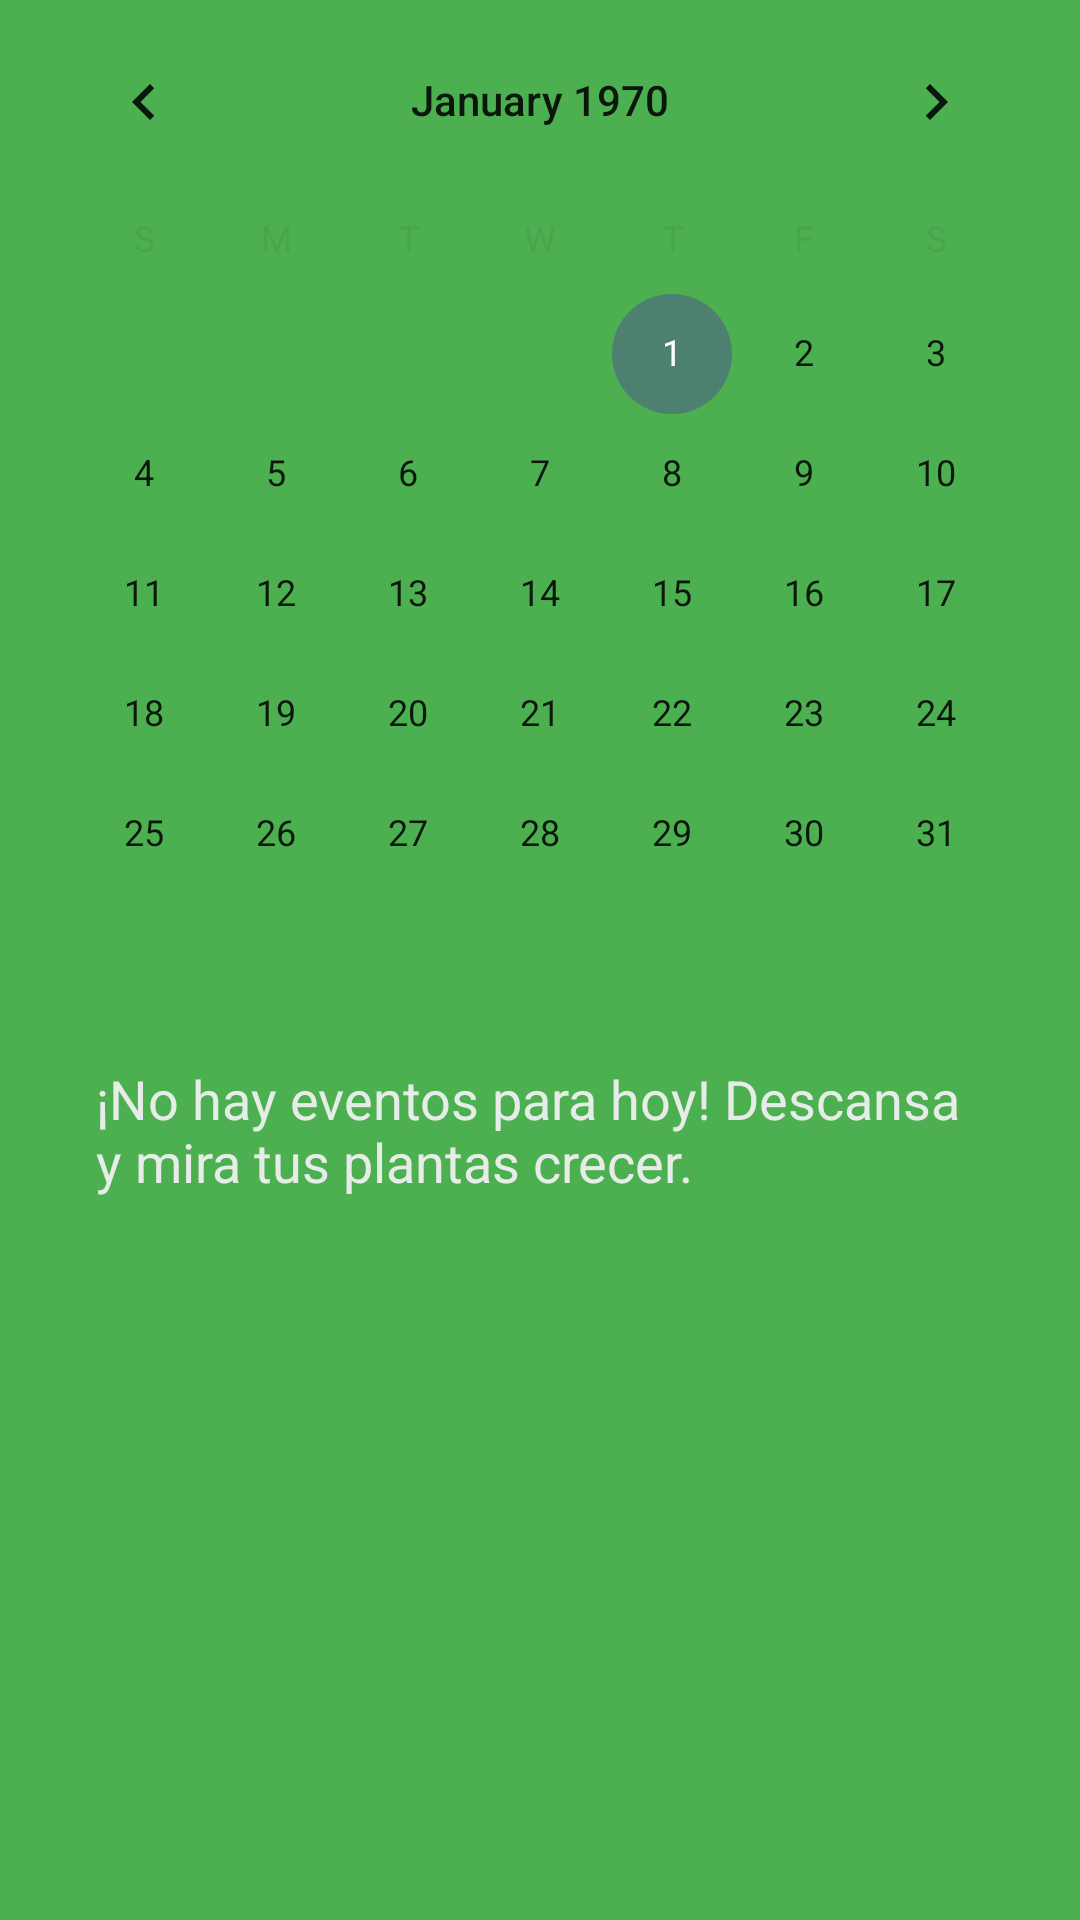

This screen was rendered from an Android layout file. Write that file and the resources it references.
<!-- AndroidManifest.xml: application theme Theme.Plantplanner_light_1 -->
<!-- res/layout/fragment_calendar.xml -->
<?xml version="1.0" encoding="utf-8"?>
<androidx.constraintlayout.widget.ConstraintLayout xmlns:android="http://schemas.android.com/apk/res/android"
    xmlns:app="http://schemas.android.com/apk/res-auto"
    xmlns:tools="http://schemas.android.com/tools"
    android:layout_width="match_parent"
    android:layout_height="match_parent"
    tools:context=".ui.CalendarFragment" >

    <CalendarView
        android:id="@+id/calendarView"
        android:layout_width="wrap_content"
        android:layout_height="wrap_content"
        app:layout_constraintTop_toTopOf="parent"
        app:layout_constraintStart_toStartOf="parent"
        app:layout_constraintEnd_toEndOf="parent" />

    <TextView
        android:id="@+id/textNoEvents"
        android:layout_width="match_parent"
        android:layout_height="wrap_content"
        android:layout_marginStart="32dp"
        android:layout_marginTop="16dp"
        android:layout_marginEnd="32dp"
        android:text="@string/no_events_today"
        android:textSize="18sp"
        app:layout_constraintEnd_toEndOf="parent"
        app:layout_constraintStart_toStartOf="parent"
        app:layout_constraintTop_toBottomOf="@id/calendarView" />

</androidx.constraintlayout.widget.ConstraintLayout>
<!-- resources referenced by this layout -->
<resources>
  <string name="no_events_today">¡No hay eventos para hoy! Descansa y mira tus plantas crecer.</string>
  <style name="Theme.Plantplanner_light_1" parent="Theme.MaterialComponents.DayNight.DarkActionBar">
          
          <item name="colorPrimary">@color/ice</item>
          <item name="colorPrimaryVariant">@color/blue_green_dark</item>
          <item name="colorOnPrimary">@color/white</item>
          
          <item name="colorSecondary">@color/blue_green_light</item>
          <item name="colorSecondaryVariant">@color/blue_green_light</item>
          <item name="colorOnSecondary">@color/black</item>
          
          <item name="android:statusBarColor" tools:targetApi="21">?attr/colorPrimaryVariant</item>
          
          <item name="android:textColor">@color/white</item>
          <item name="android:textColorSecondary">@color/black</item>
          <item name="android:windowBackground">@color/blue_green_dark</item>
          <item name="hintTextColor">@color/hint_text</item>
          <item name="colorAccent">@color/blue_green_darker</item>
          <item name="colorTertiary">@color/blue_green_3</item>
      </style>
  <color name="ice">#068543</color>
  <color name="blue_green_dark">#4CAF50</color>
  <color name="white">#F0F0F0F0</color>
  <color name="blue_green_light">#16CC98</color>
  <color name="black">#0F0F0F0F</color>
  <color name="hint_text">#590A0D0B</color>
  <color name="blue_green_darker">#4E8071</color>
  <color name="blue_green_3">#65A693</color>
</resources>
